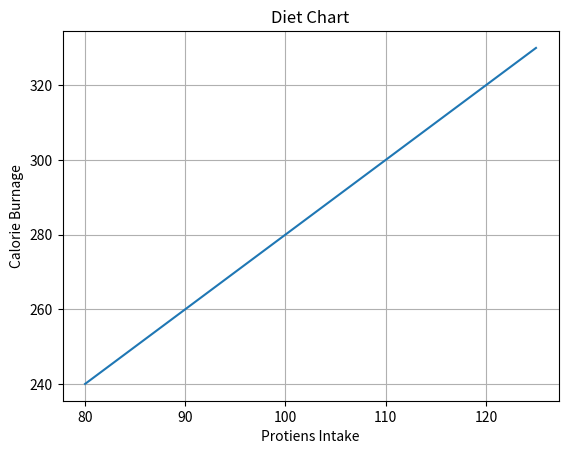

This chart was generated by the following Python code:
import matplotlib.pyplot as plt
import numpy as np


#grid plot
b1=np.array([80,85,90,95,100,105,110,115,120,125])
b2=np.array([240,250,260,270,280,290,300,310,320,330])
plt.plot(b1,b2)
plt.title('Diet Chart')
plt.xlabel('Protiens Intake')
plt.ylabel('Calorie Burnage')
plt.grid()
plt.show()